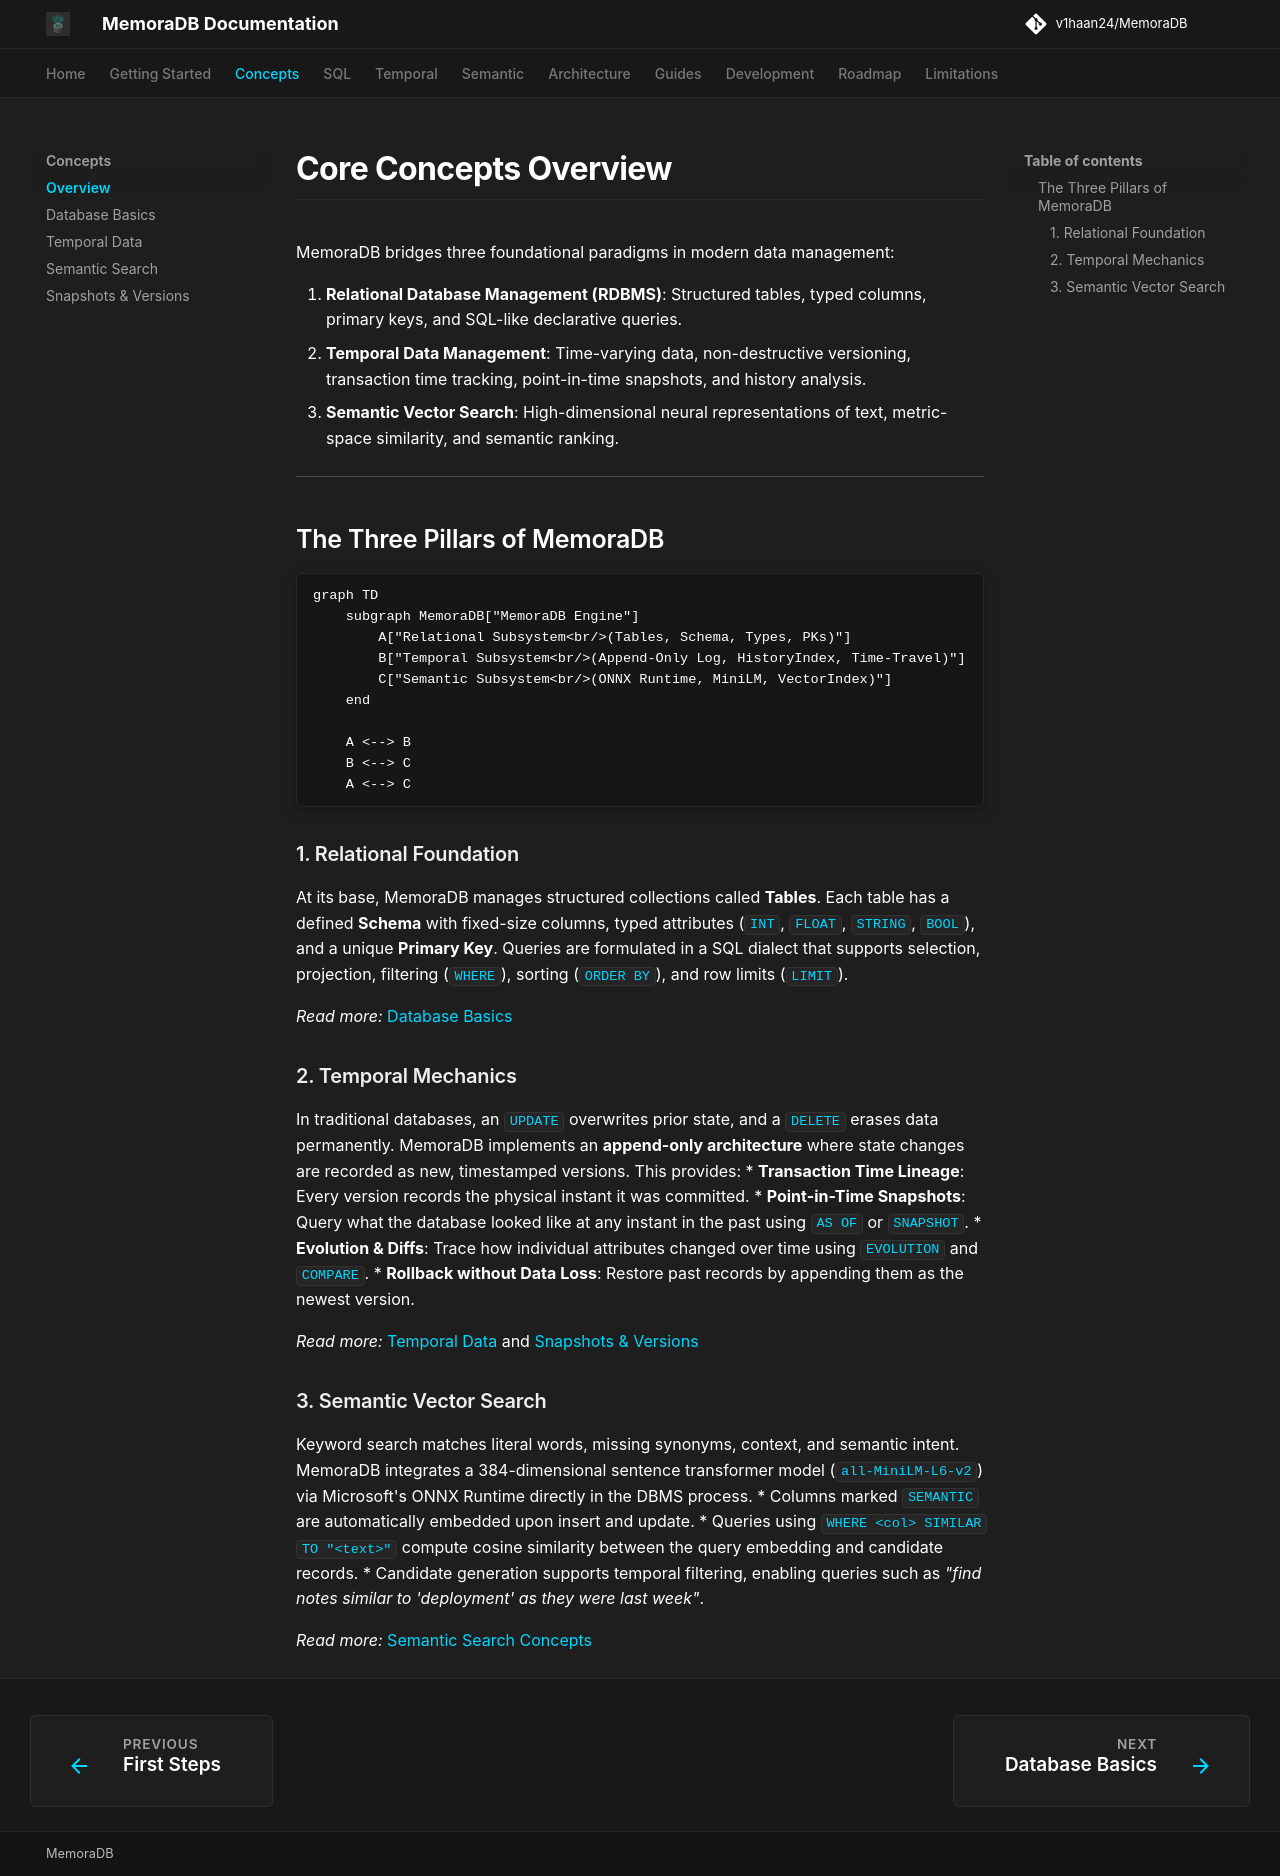

repository: v1haan24/MemoraDB · page: concepts/overview/index.html · generator: mkdocs

# Core Concepts Overview

MemoraDB bridges three foundational paradigms in modern data management:

1. **Relational Database Management (RDBMS)**: Structured tables, typed columns, primary keys, and SQL-like declarative queries.
2. **Temporal Data Management**: Time-varying data, non-destructive versioning, transaction time tracking, point-in-time snapshots, and history analysis.
3. **Semantic Vector Search**: High-dimensional neural representations of text, metric-space similarity, and semantic ranking.

---

## The Three Pillars of MemoraDB

```mermaid
graph TD
    subgraph MemoraDB["MemoraDB Engine"]
        A["Relational Subsystem<br/>(Tables, Schema, Types, PKs)"]
        B["Temporal Subsystem<br/>(Append-Only Log, HistoryIndex, Time-Travel)"]
        C["Semantic Subsystem<br/>(ONNX Runtime, MiniLM, VectorIndex)"]
    end
    
    A <--> B
    B <--> C
    A <--> C
```

### 1. Relational Foundation
At its base, MemoraDB manages structured collections called **Tables**. Each table has a defined **Schema** with fixed-size columns, typed attributes (`INT`, `FLOAT`, `STRING`, `BOOL`), and a unique **Primary Key**. Queries are formulated in a SQL dialect that supports selection, projection, filtering (`WHERE`), sorting (`ORDER BY`), and row limits (`LIMIT`).

*Read more:* [Database Basics](database-basics.md)

### 2. Temporal Mechanics
In traditional databases, an `UPDATE` overwrites prior state, and a `DELETE` erases data permanently. MemoraDB implements an **append-only architecture** where state changes are recorded as new, timestamped versions. This provides:
* **Transaction Time Lineage**: Every version records the physical instant it was committed.
* **Point-in-Time Snapshots**: Query what the database looked like at any instant in the past using `AS OF` or `SNAPSHOT`.
* **Evolution & Diffs**: Trace how individual attributes changed over time using `EVOLUTION` and `COMPARE`.
* **Rollback without Data Loss**: Restore past records by appending them as the newest version.

*Read more:* [Temporal Data](temporal-data.md) and [Snapshots & Versions](snapshots-and-versions.md)

### 3. Semantic Vector Search
Keyword search matches literal words, missing synonyms, context, and semantic intent. MemoraDB integrates a 384-dimensional sentence transformer model (`all-MiniLM-L6-v2`) via Microsoft's ONNX Runtime directly in the DBMS process.
* Columns marked `SEMANTIC` are automatically embedded upon insert and update.
* Queries using `WHERE <col> SIMILAR TO "<text>"` compute cosine similarity between the query embedding and candidate records.
* Candidate generation supports temporal filtering, enabling queries such as *"find notes similar to 'deployment' as they were last week"*.

*Read more:* [Semantic Search Concepts](semantic-search.md)
